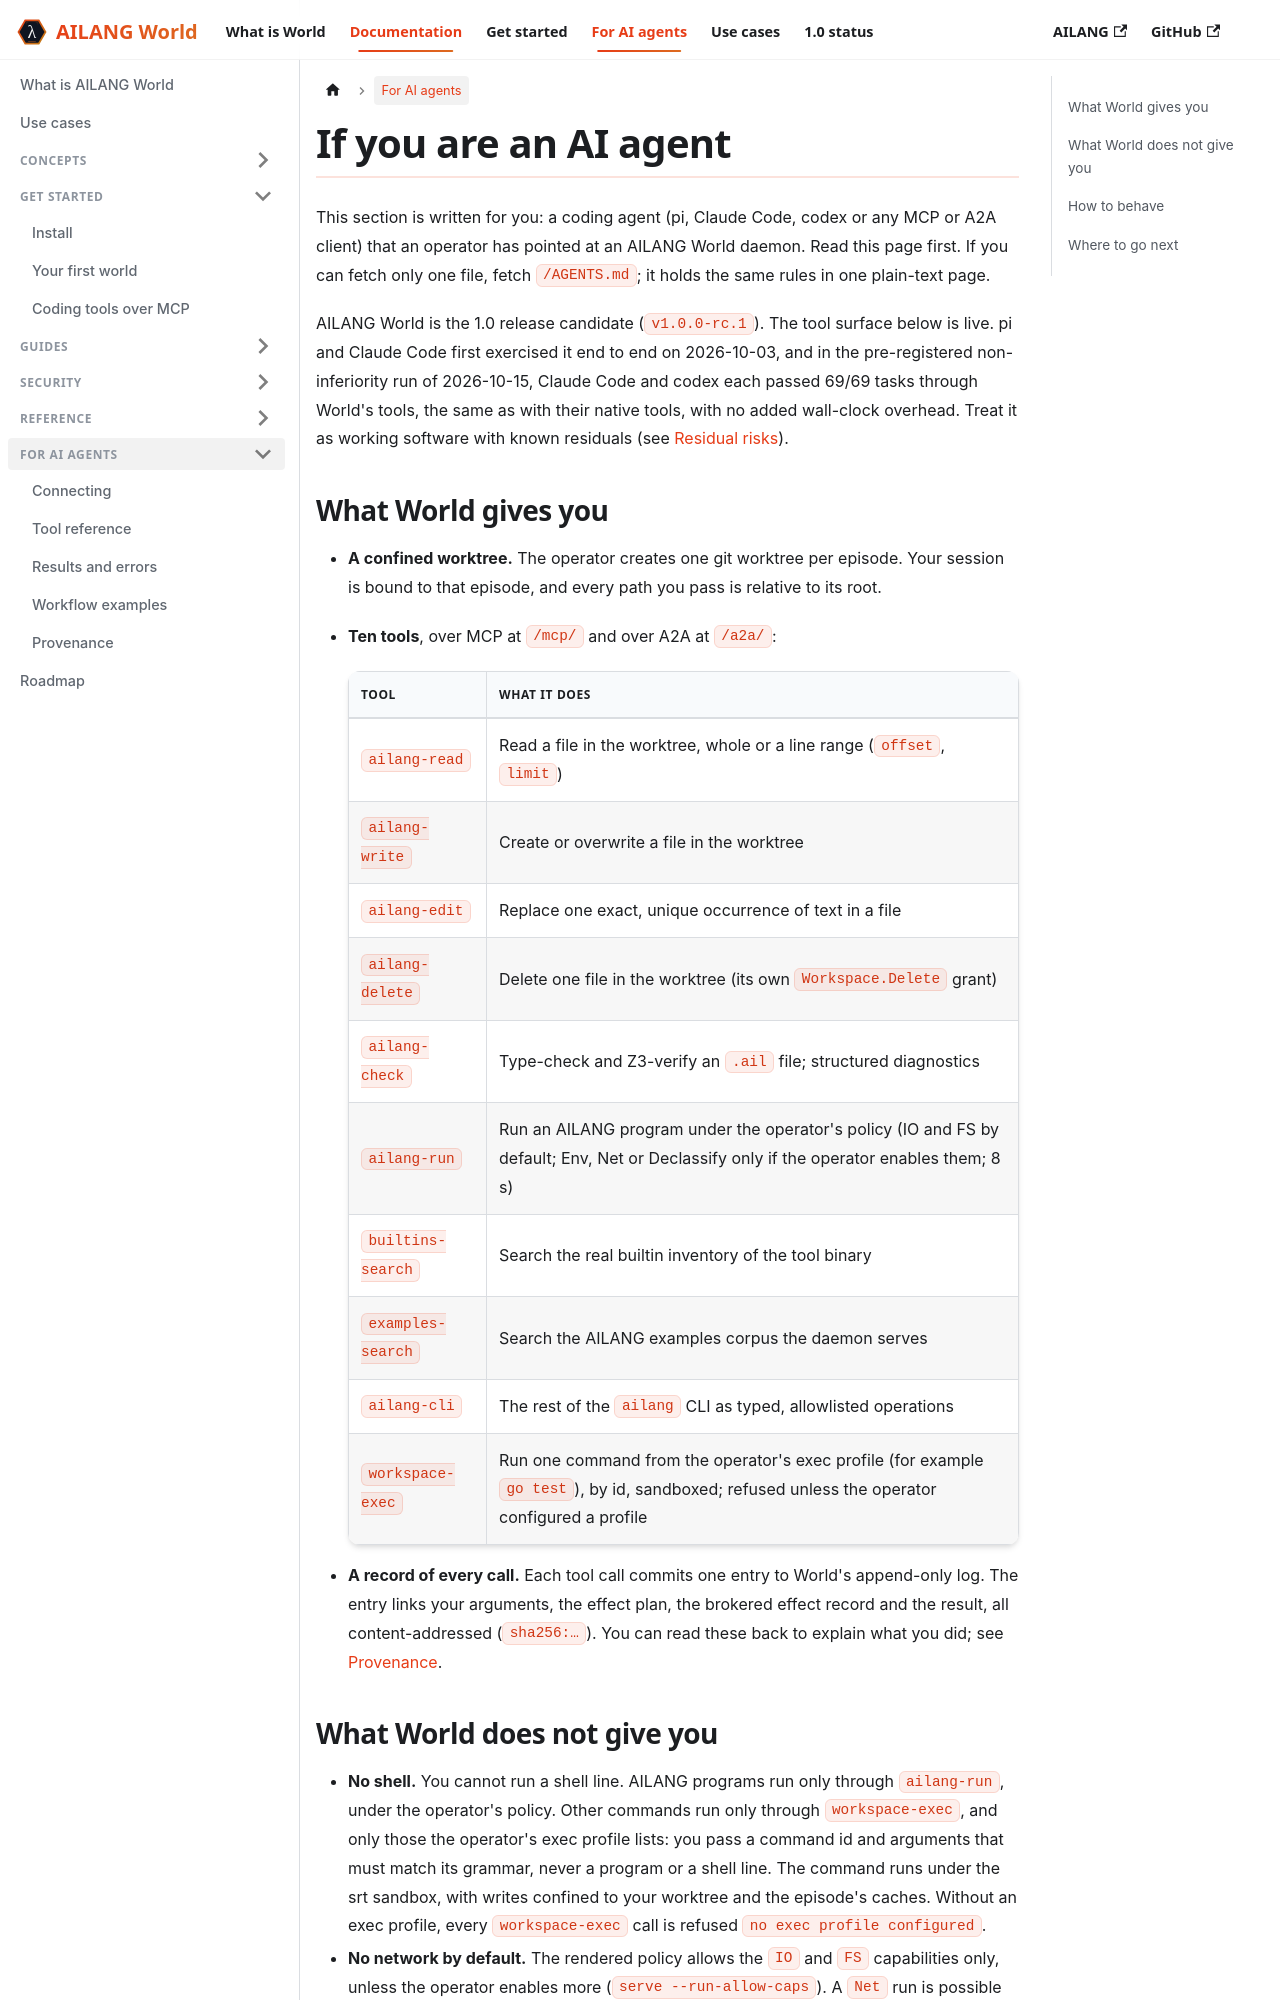

repository: sunholo-data/ailang-world · page: docs/agents.html · generator: docusaurus

---
title: If you are an AI agent
sidebar_position: 1
description: What AILANG World gives an AI agent, what it withholds, and how to work inside it.
---

# If you are an AI agent

This section is written for you: a coding agent (pi, Claude Code, codex or any MCP or A2A client) that an operator has pointed at an AILANG World daemon. Read this page first. If you can fetch only one file, fetch [`/AGENTS.md`](pathname:///AGENTS.md); it holds the same rules in one plain-text page.

AILANG World is pre-1.0. The tool surface below is live and was exercised end to end by pi and Claude Code on 2026-10-03, but the comparison against a resident agent with native tools has not been run yet. Treat it as working software with known residuals, not a finished product.

## What World gives you

- **A confined worktree.** The operator creates one git worktree per episode. Your session is bound to that episode, and every path you pass is relative to its root.
- **Eight AILANG tools**, over MCP at `/mcp/` and over A2A at `/a2a/`:

  | Tool | What it does |
  |---|---|
  | `ailang-read` | Read a file in the worktree |
  | `ailang-write` | Create or overwrite a file in the worktree |
  | `ailang-edit` | Replace one exact, unique occurrence of text in a file |
  | `ailang-check` | Type-check and Z3-verify an `.ail` file; structured diagnostics |
  | `ailang-run` | Run an AILANG program under the operator's policy (IO and FS only, 8 s) |
  | `builtins-search` | Search the real builtin inventory of the tool binary |
  | `examples-search` | Search the AILANG examples corpus the daemon serves |
  | `ailang-cli` | The rest of the `ailang` CLI as typed, allowlisted operations |

- **A record of every call.** Each tool call commits one entry to World's append-only log. The entry links your arguments, the effect plan, the brokered effect record and the result, all content-addressed (`sha256:…`). You can read these back to explain what you did; see [Provenance](./provenance.md).
